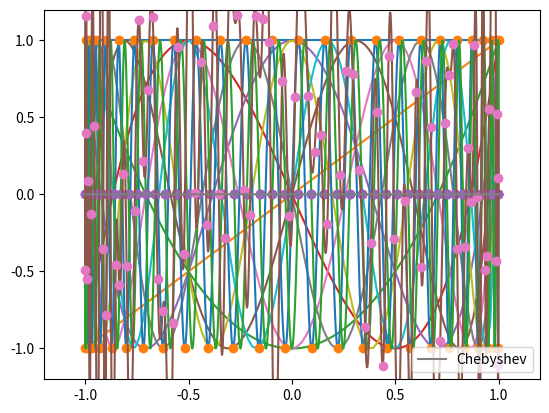

The script that saved this image:
import numpy as np
import numpy.linalg as la
import matplotlib.pyplot as pt

x = np.linspace(-1, 1, 100)

pt.xlim([-1.2, 1.2])
pt.ylim([-1.2, 1.2])

for k in range(10): # crank up
    pt.plot(x, np.cos(k*np.arccos(x)))

n = 50 # crank up

k = n-1

i = np.arange(0, k+1)
x = np.linspace(-1, 1, 3000)

def f(x):
    return np.cos(k*np.arccos(x))

nodes = np.cos(i/k*np.pi)

pt.plot(x, f(x))
pt.plot(nodes, f(nodes), "o")

i = np.arange(1, n+1)
x = np.linspace(-1, 1, 3000)

def f(x):
    return np.cos(n*np.arccos(x))

nodes = np.cos((2*i-1)/(2*n)*np.pi)

pt.plot(x, f(x))
pt.plot(nodes, f(nodes), "o")

pt.plot(nodes, 0*nodes, "o")

n = 100

i = np.arange(n, dtype=np.float64)
nodes = np.cos((2*(i+1)-1)/(2*n)*np.pi)

V = np.cos(i*np.arccos(nodes.reshape(-1, 1)))
if 1:
    # random data
    data = np.random.randn(n)
else:
    # Runge's example
    data = 1/(1+25*nodes**2)
    
coeffs = la.solve(V, data)

x = np.linspace(-1, 1, 1000)
Vfull = np.cos(i*np.arccos(x.reshape(-1, 1)))
pt.plot(x, np.dot(Vfull, coeffs))
pt.plot(nodes, data, "o")

n = 10 # crank up

i = np.arange(n, dtype=np.float64)
nodes = np.cos((2*(i+1)-1)/(2*n)*np.pi)
V = np.cos(i*np.arccos(nodes.reshape(-1, 1)))

la.cond(V)

def plot_err_prod(nodes, label):
    eval_pts = np.linspace(-1, 1, 30000)

    product = 1
    for xi in nodes:
        product = product*(eval_pts-xi)
    pt.plot(eval_pts, np.abs(product), label=label)

n = 10 # crank up

i = np.arange(n, dtype=np.float64)
cheb_nodes = np.cos((2*(i+1)-1)/(2*n)*np.pi)
plot_err_prod(cheb_nodes, label="Chebyshev")

if 0:
    nodes = np.linspace(-1, 1, n)
    plot_err_prod(nodes, label="equispaced")
elif 0:
    nodes = cheb_nodes.copy()
    nodes[3] += 0.1
    plot_err_prod(nodes, label="Perturbed")

pt.legend()

